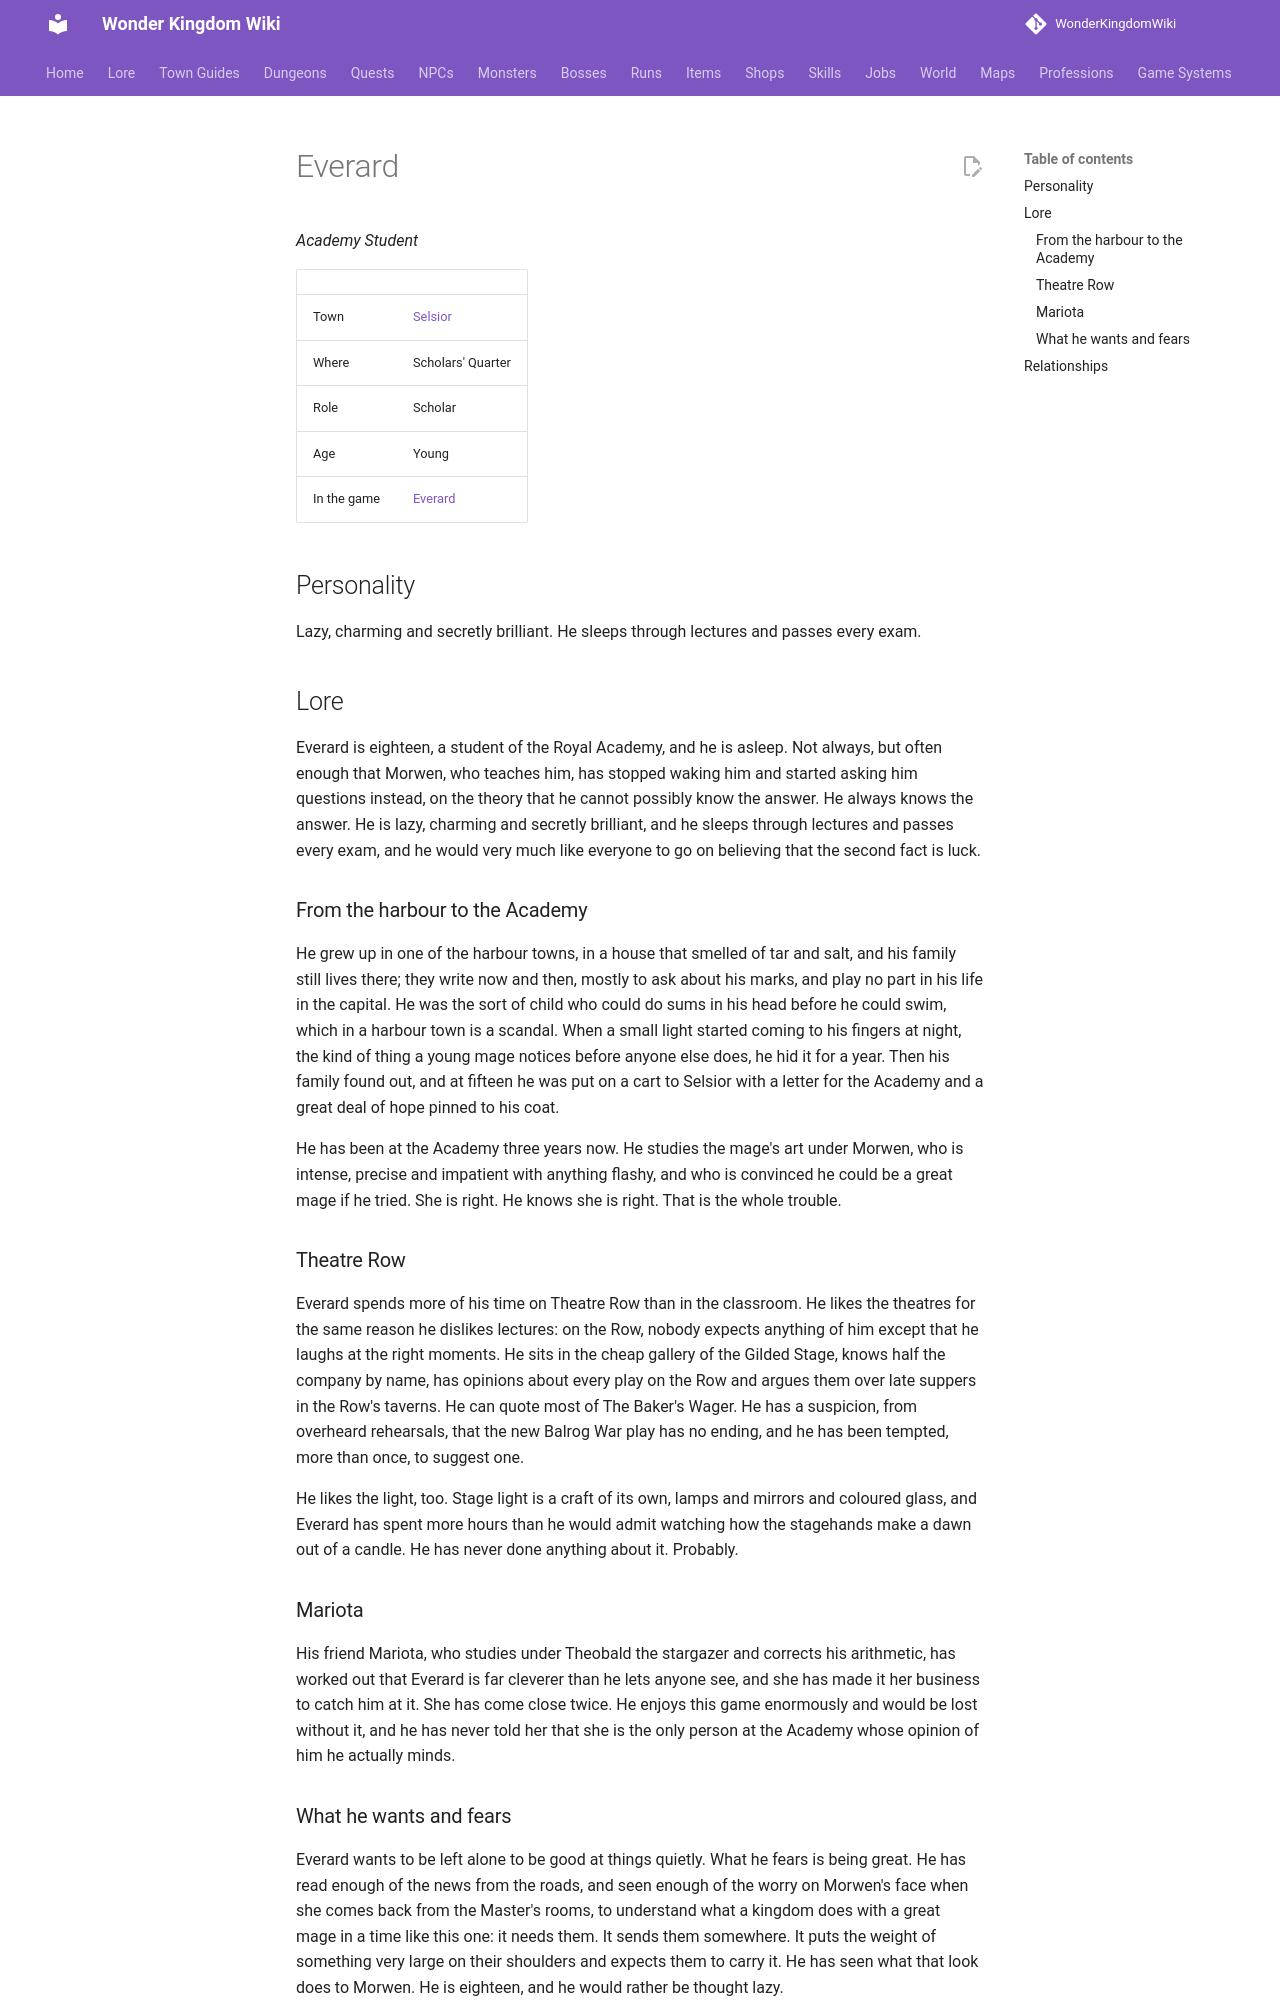

repository: alonohana627/WonderKingdomWiki · page: lore/people/selsior/everard/index.html · generator: mkdocs

<!-- Generated by tools/people.py from data/people/. Do not edit: changes are overwritten. -->

# Everard

*Academy Student*

|  |  |
|---|---|
| Town | [Selsior](../../towns/selsior.md) |
| Where | Scholars' Quarter |
| Role | Scholar |
| Age | Young |
| In the game | [Everard](../../../npcs/everard.md) |

## Personality

Lazy, charming and secretly brilliant. He sleeps through lectures and passes every exam.

## Lore

Everard is eighteen, a student of the Royal Academy, and he is asleep. Not always, but often enough that Morwen, who teaches him, has stopped waking him and started asking him questions instead, on the theory that he cannot possibly know the answer. He always knows the answer. He is lazy, charming and secretly brilliant, and he sleeps through lectures and passes every exam, and he would very much like everyone to go on believing that the second fact is luck.

### From the harbour to the Academy

He grew up in one of the harbour towns, in a house that smelled of tar and salt, and his family still lives there; they write now and then, mostly to ask about his marks, and play no part in his life in the capital. He was the sort of child who could do sums in his head before he could swim, which in a harbour town is a scandal. When a small light started coming to his fingers at night, the kind of thing a young mage notices before anyone else does, he hid it for a year. Then his family found out, and at fifteen he was put on a cart to Selsior with a letter for the Academy and a great deal of hope pinned to his coat.

He has been at the Academy three years now. He studies the mage's art under Morwen, who is intense, precise and impatient with anything flashy, and who is convinced he could be a great mage if he tried. She is right. He knows she is right. That is the whole trouble.

### Theatre Row

Everard spends more of his time on Theatre Row than in the classroom. He likes the theatres for the same reason he dislikes lectures: on the Row, nobody expects anything of him except that he laughs at the right moments. He sits in the cheap gallery of the Gilded Stage, knows half the company by name, has opinions about every play on the Row and argues them over late suppers in the Row's taverns. He can quote most of The Baker's Wager. He has a suspicion, from overheard rehearsals, that the new Balrog War play has no ending, and he has been tempted, more than once, to suggest one.

He likes the light, too. Stage light is a craft of its own, lamps and mirrors and coloured glass, and Everard has spent more hours than he would admit watching how the stagehands make a dawn out of a candle. He has never done anything about it. Probably.

### Mariota

His friend Mariota, who studies under Theobald the stargazer and corrects his arithmetic, has worked out that Everard is far cleverer than he lets anyone see, and she has made it her business to catch him at it. She has come close twice. He enjoys this game enormously and would be lost without it, and he has never told her that she is the only person at the Academy whose opinion of him he actually minds.
